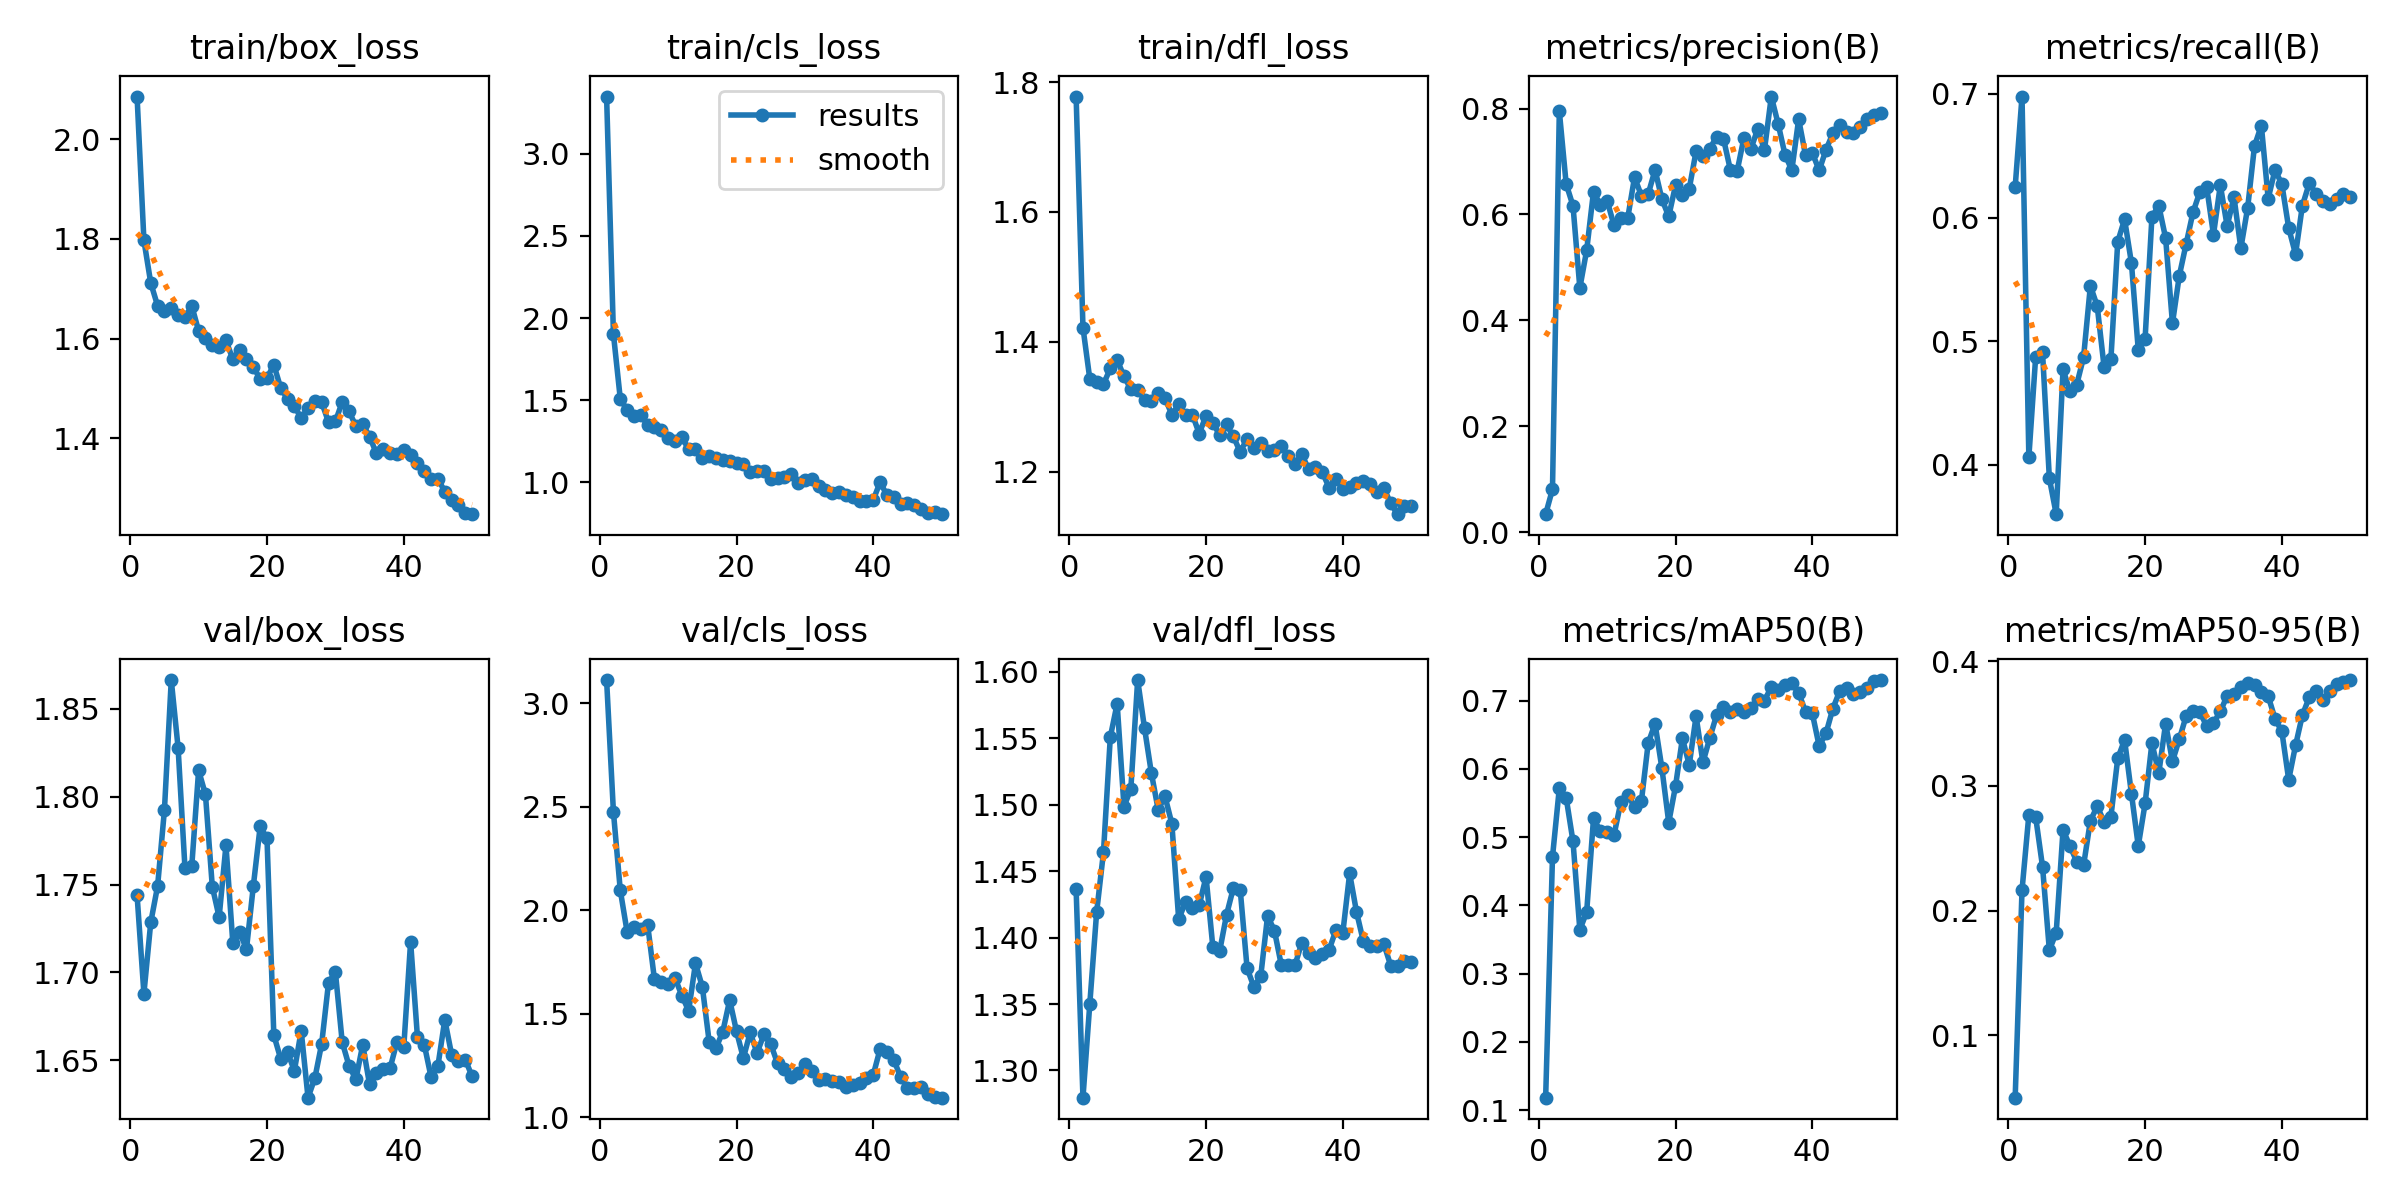

Source data for this figure (header and first rows):
epoch, time, train/box_loss, train/cls_loss, train/dfl_loss, metrics/precision(B), metrics/recall(B), metrics/mAP50(B), metrics/mAP50-95(B), val/box_loss, val/cls_loss, val/dfl_loss, lr/pg0, lr/pg1, lr/pg2
1, 8.039, 2.086, 3.348, 1.778, 0.03432, 0.6248, 0.1182, 0.04978, 1.744, 3.111, 1.436, 0.0002, 0.0002, 0.0002
2, 13.02, 1.797, 1.902, 1.422, 0.08133, 0.6979, 0.4708, 0.2162, 1.688, 2.473, 1.279, 0.0004117, 0.0004117, 0.0004117
3, 17.34, 1.712, 1.51, 1.343, 0.7949, 0.4062, 0.5717, 0.2767, 1.728, 2.096, 1.35, 0.0006147, 0.0006147, 0.0006147
4, 21.26, 1.666, 1.439, 1.339, 0.6576, 0.4874, 0.5578, 0.2749, 1.749, 1.895, 1.419, 0.0008089, 0.0008089, 0.0008089
5, 26.25, 1.655, 1.405, 1.335, 0.6164, 0.491, 0.4937, 0.2353, 1.792, 1.917, 1.464, 0.0009945, 0.0009945, 0.0009945
6, 30.35, 1.661, 1.409, 1.359, 0.4614, 0.389, 0.3642, 0.1682, 1.866, 1.911, 1.551, 0.001171, 0.001171, 0.001171
7, 34.38, 1.647, 1.349, 1.372, 0.5325, 0.36, 0.3904, 0.1822, 1.828, 1.93, 1.576, 0.001339, 0.001339, 0.001339
8, 39.55, 1.642, 1.338, 1.347, 0.6432, 0.4773, 0.5275, 0.2647, 1.76, 1.665, 1.499, 0.001499, 0.001499, 0.001499
9, 43.41, 1.666, 1.321, 1.327, 0.6178, 0.4593, 0.5087, 0.252, 1.761, 1.651, 1.512, 0.00165, 0.00165, 0.00165
10, 47.08, 1.615, 1.268, 1.326, 0.6259, 0.4648, 0.5075, 0.2394, 1.815, 1.643, 1.594, 0.001644, 0.001644, 0.001644
11, 52.22, 1.601, 1.255, 1.311, 0.5792, 0.4869, 0.5033, 0.2362, 1.801, 1.673, 1.558, 0.001604, 0.001604, 0.001604
12, 56.13, 1.588, 1.277, 1.309, 0.5941, 0.5448, 0.5513, 0.2721, 1.749, 1.587, 1.524, 0.001564, 0.001564, 0.001564
13, 60.33, 1.584, 1.201, 1.321, 0.5931, 0.5283, 0.5613, 0.2837, 1.731, 1.513, 1.496, 0.001525, 0.001525, 0.001525
14, 65.51, 1.597, 1.203, 1.313, 0.6702, 0.4793, 0.5444, 0.2711, 1.772, 1.743, 1.506, 0.001485, 0.001485, 0.001485
15, 69.62, 1.558, 1.149, 1.288, 0.6355, 0.4855, 0.5524, 0.2754, 1.717, 1.629, 1.486, 0.001446, 0.001446, 0.001446
16, 73.56, 1.577, 1.161, 1.303, 0.6387, 0.5804, 0.638, 0.3221, 1.723, 1.364, 1.414, 0.001406, 0.001406, 0.001406
17, 78.74, 1.559, 1.15, 1.287, 0.6842, 0.5986, 0.6662, 0.3369, 1.713, 1.333, 1.427, 0.001366, 0.001366, 0.001366
18, 82.84, 1.542, 1.135, 1.288, 0.6289, 0.5633, 0.6009, 0.2939, 1.749, 1.413, 1.422, 0.001327, 0.001327, 0.001327
19, 87.1, 1.52, 1.129, 1.259, 0.5963, 0.493, 0.5214, 0.2518, 1.783, 1.566, 1.424, 0.001287, 0.001287, 0.001287
20, 92.18, 1.521, 1.121, 1.286, 0.6555, 0.5021, 0.5752, 0.2859, 1.776, 1.414, 1.446, 0.001248, 0.001248, 0.001248
21, 95.95, 1.547, 1.115, 1.275, 0.6362, 0.6006, 0.6447, 0.3345, 1.664, 1.285, 1.393, 0.001208, 0.001208, 0.001208
22, 100.2, 1.501, 1.066, 1.256, 0.6486, 0.6097, 0.6058, 0.3103, 1.651, 1.409, 1.39, 0.001168, 0.001168, 0.001168
23, 105.2, 1.479, 1.073, 1.273, 0.7194, 0.5835, 0.6773, 0.3501, 1.655, 1.309, 1.417, 0.001129, 0.001129, 0.001129
24, 109.3, 1.465, 1.073, 1.254, 0.7107, 0.5145, 0.6094, 0.3197, 1.644, 1.399, 1.437, 0.001089, 0.001089, 0.001089
25, 113.3, 1.44, 1.019, 1.23, 0.7237, 0.5529, 0.6452, 0.3375, 1.667, 1.353, 1.436, 0.00105, 0.00105, 0.00105
26, 118.3, 1.461, 1.03, 1.251, 0.7471, 0.5787, 0.679, 0.356, 1.629, 1.259, 1.377, 0.00101, 0.00101, 0.00101
27, 122.5, 1.476, 1.031, 1.237, 0.7434, 0.6041, 0.6902, 0.3605, 1.64, 1.234, 1.363, 0.0009704, 0.0009704, 0.0009704
28, 126.6, 1.472, 1.053, 1.243, 0.6849, 0.6207, 0.6829, 0.3594, 1.66, 1.194, 1.371, 0.0009308, 0.0009308, 0.0009308
29, 131.7, 1.432, 0.9953, 1.232, 0.6817, 0.6248, 0.6875, 0.3481, 1.694, 1.212, 1.416, 0.0008912, 0.0008912, 0.0008912
30, 135.5, 1.434, 1.015, 1.233, 0.7449, 0.5862, 0.6834, 0.3505, 1.7, 1.257, 1.405, 0.0008516, 0.0008516, 0.0008516
31, 139.5, 1.472, 1.023, 1.239, 0.723, 0.6262, 0.6894, 0.3598, 1.66, 1.222, 1.379, 0.000812, 0.000812, 0.000812
32, 144.5, 1.454, 0.978, 1.224, 0.7611, 0.5931, 0.7022, 0.3724, 1.647, 1.18, 1.38, 0.0007724, 0.0007724, 0.0007724
33, 148.7, 1.424, 0.9569, 1.212, 0.722, 0.6166, 0.7002, 0.3741, 1.639, 1.185, 1.379, 0.0007328, 0.0007328, 0.0007328
34, 152.7, 1.429, 0.9377, 1.227, 0.8226, 0.5752, 0.7201, 0.3796, 1.659, 1.175, 1.396, 0.0006932, 0.0006932, 0.0006932
35, 157.8, 1.403, 0.9401, 1.204, 0.7709, 0.608, 0.716, 0.3826, 1.636, 1.168, 1.388, 0.0006536, 0.0006536, 0.0006536
36, 161.9, 1.37, 0.9263, 1.207, 0.713, 0.658, 0.723, 0.3814, 1.643, 1.147, 1.384, 0.000614, 0.000614, 0.000614
37, 165.8, 1.378, 0.9118, 1.199, 0.6835, 0.6745, 0.7253, 0.3757, 1.645, 1.154, 1.388, 0.0005744, 0.0005744, 0.0005744
38, 170.7, 1.37, 0.8891, 1.175, 0.7798, 0.6154, 0.7115, 0.3721, 1.646, 1.167, 1.391, 0.0005348, 0.0005348, 0.0005348
39, 175, 1.369, 0.8895, 1.188, 0.712, 0.6386, 0.6839, 0.354, 1.661, 1.189, 1.406, 0.0004952, 0.0004952, 0.0004952
40, 178.8, 1.376, 0.8943, 1.173, 0.7163, 0.627, 0.6812, 0.3437, 1.657, 1.204, 1.404, 0.0004556, 0.0004556, 0.0004556
41, 186.5, 1.366, 1.002, 1.177, 0.6831, 0.5916, 0.6334, 0.305, 1.717, 1.329, 1.448, 0.000416, 0.000416, 0.000416
42, 190.5, 1.351, 0.922, 1.182, 0.7222, 0.5703, 0.6523, 0.3325, 1.663, 1.313, 1.419, 0.0003764, 0.0003764, 0.0003764
43, 195.5, 1.334, 0.9087, 1.186, 0.753, 0.6097, 0.6882, 0.3568, 1.659, 1.276, 1.397, 0.0003368, 0.0003368, 0.0003368
44, 199.3, 1.318, 0.872, 1.18, 0.7698, 0.6276, 0.7141, 0.3711, 1.64, 1.193, 1.393, 0.0002972, 0.0002972, 0.0002972
45, 203.1, 1.319, 0.8743, 1.169, 0.7551, 0.6193, 0.7186, 0.3766, 1.647, 1.141, 1.394, 0.0002576, 0.0002576, 0.0002576
46, 208.1, 1.293, 0.8606, 1.175, 0.7546, 0.6138, 0.71, 0.3693, 1.673, 1.142, 1.395, 0.000218, 0.000218, 0.000218
47, 212.3, 1.275, 0.8367, 1.151, 0.7643, 0.611, 0.7125, 0.3766, 1.653, 1.146, 1.379, 0.0001784, 0.0001784, 0.0001784
48, 216.1, 1.265, 0.8155, 1.135, 0.7796, 0.6152, 0.7179, 0.3821, 1.65, 1.112, 1.378, 0.0001388, 0.0001388, 0.0001388
49, 220.6, 1.249, 0.8186, 1.147, 0.7873, 0.6193, 0.7286, 0.3837, 1.65, 1.098, 1.382, 9.92e-05, 9.92e-05, 9.92e-05
50, 224.7, 1.248, 0.8071, 1.147, 0.7911, 0.6165, 0.7302, 0.385, 1.641, 1.094, 1.382, 5.96e-05, 5.96e-05, 5.96e-05
